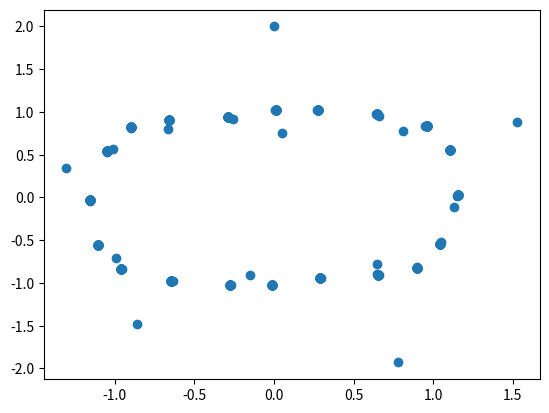

Here is the Python script that generated this plot:
import matplotlib.pyplot as plt
import math

n=1000 #the number of steps
nt=10
dt=3*math.pi/nt
y1=[0]*(n+1)
y2=[0]*(n+1)
y=[0]*2
y1[0]=y[0]=0 #initial values
y2[0]=y[1]=2

def rungeKutta(y,t,dt):
    c1=[0]*2
    c2=[0]*2
    c3=[0]*2
    c4=[0]*2

    c1=f(y,t)
    for i in range(2):
        c2[i]=y[i]+dt*c1[i]/2
    c2=f(c2,t+dt/2)
    for i in range(2):
        c3[i]=y[i]+dt*c2[i]/2
    c3=f(c3,t+dt/2)
    for i in range(2):
        c4[i]=y[i]+dt*c3[i]
    c4=f(c4,t+dt)
    for i in range(2):
        c1[i]=y[i]+dt*(c1[i]+2*c2[i]+2*c3[i]+c4[i])/6
    return c1

def f(y,t):
    g=0.5 #the two parameters of the model
    b=0.6

    v=[0]*2 #velocity
    v[0]=y[1]
    v[1]=-g*y[1]-y[0]**3+b*math.cos(t)
    return v #return f(1),f(2)

for i in range(n): #main
        t=dt*i
        y=rungeKutta(y,t,dt)
        y1[i+1]=y[0]
        y2[i+1]=y[1]

x1=[]
x2=[]
for i in range(0,n):
    x1.append(y1[i])
    x2.append(y2[i])

plt. scatter (x1,x2)
plt. show ()

    
    

